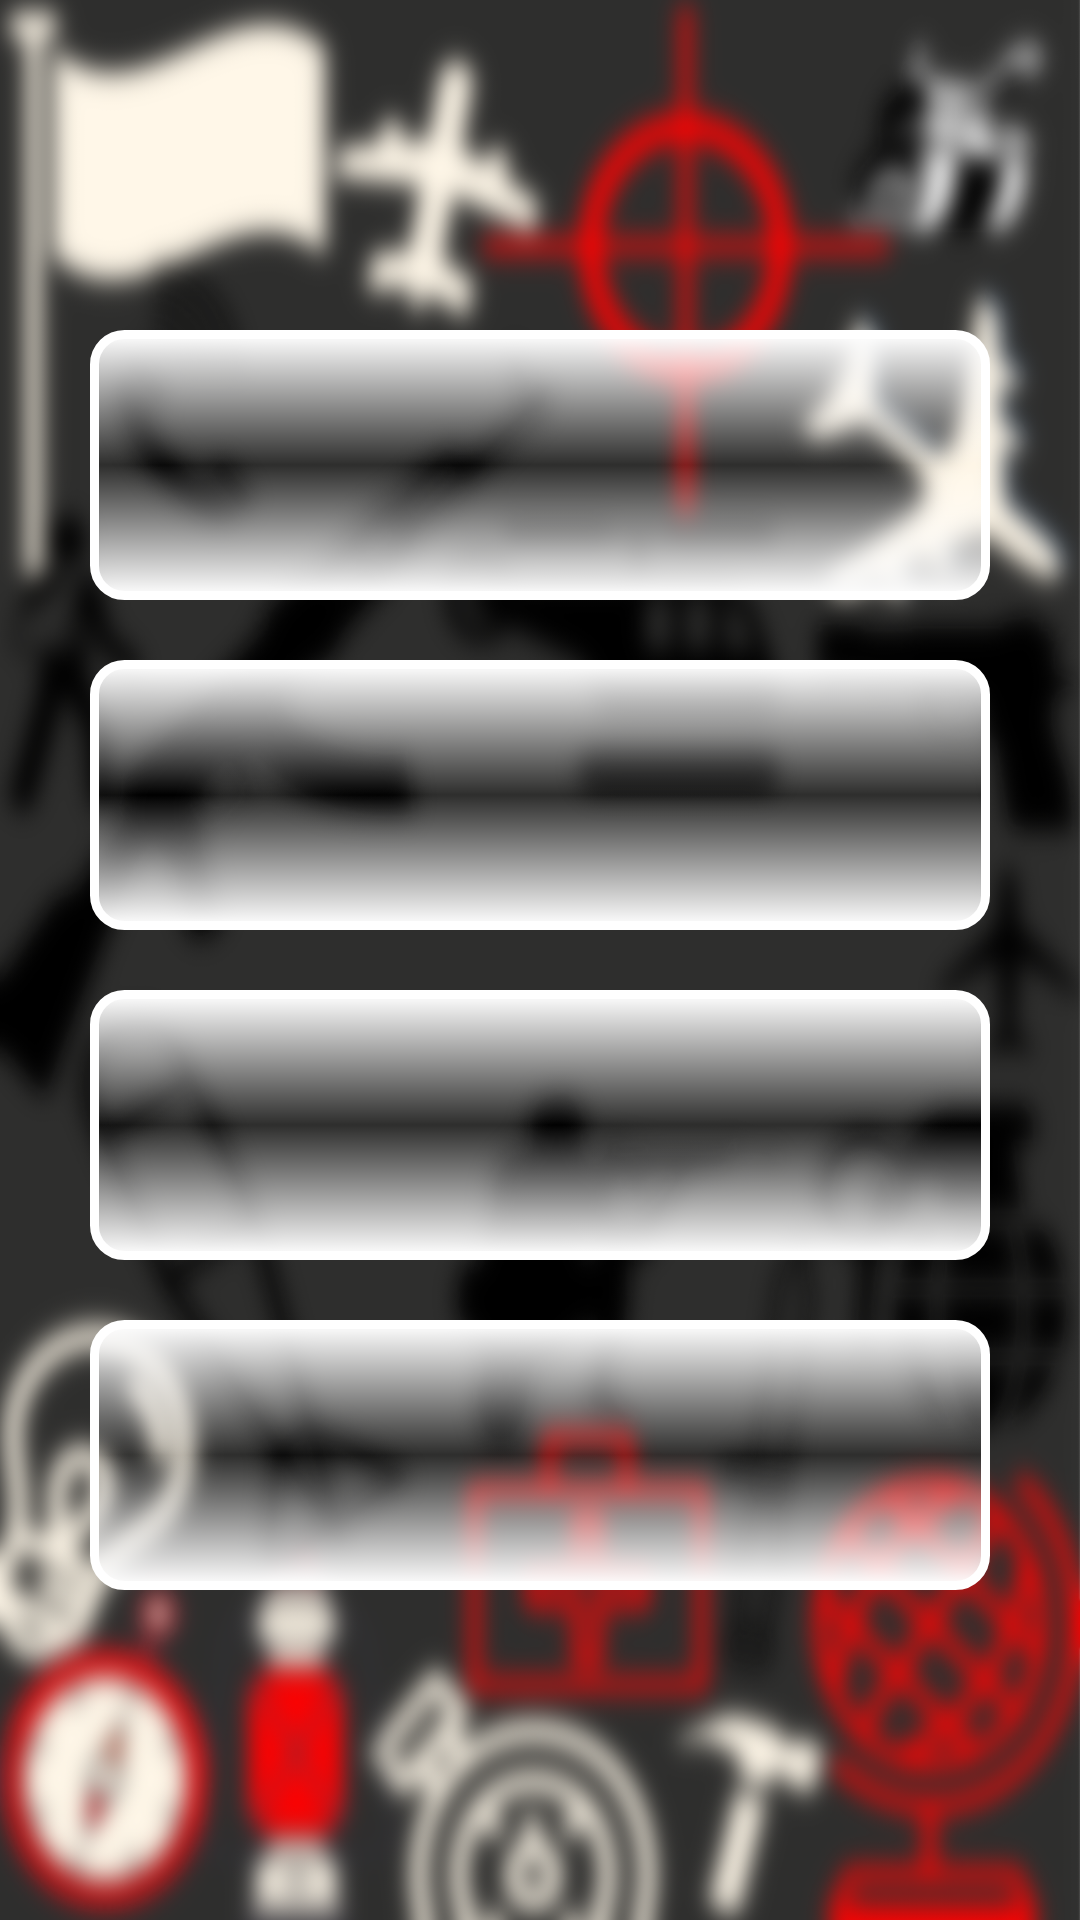

The Android layout XML behind this screen, and the referenced resources:
<!-- AndroidManifest.xml: application theme AppTheme -->
<!-- res/layout/activity_entrance_main.xml -->
<?xml version="1.0" encoding="utf-8"?>
<LinearLayout xmlns:android="http://schemas.android.com/apk/res/android"
    xmlns:tools="http://schemas.android.com/tools"
    android:id="@+id/activity_entrance_main"
    android:layout_width="match_parent"
    android:layout_height="match_parent"
    android:background="@drawable/w2"
    tools:context="com.example.dana.muzej.EntranceMain"
    android:orientation="vertical"
    android:gravity="center_horizontal|center_vertical"
    >

    <Button
        android:layout_width="300dp"
        android:layout_height="90dp"
        android:id="@+id/buttonUpSpace"
        android:textColor="#ffffff"
        style="@style/CodeFont"
        android:textStyle="bold"
        android:background="@drawable/button_selector2"
        android:gravity="center_horizontal|center_vertical"
        android:layout_gravity="center_horizontal"
       />
    <Button

        android:layout_width="300dp"
        android:layout_height="90dp"
        android:id="@+id/buttonBottomSpace"
        style="@style/CodeFont"
        android:textColor="#ffffff"
        android:textStyle="bold"
        android:background="@drawable/button_selector2"
        android:gravity="center_horizontal|center_vertical"
        android:layout_gravity="center_horizontal"
        android:layout_marginTop="20dp"/>

    <Button

        android:layout_width="300dp"
        android:layout_height="90dp"
        android:id="@+id/buttonLeftSpace"
        style="@style/CodeFont"
        android:textColor="#ffffff"
        android:textStyle="bold"
        android:background="@drawable/button_selector2"
        android:gravity="center_horizontal|center_vertical"
        android:layout_gravity="center_horizontal"
        android:layout_marginTop="20dp"/>

    <Button

        android:layout_width="300dp"
        android:layout_height="90dp"
        android:id="@+id/buttonRightSpace"
        android:textColor="#ffffff"
        style="@style/CodeFont"
        android:textStyle="bold"
        android:background="@drawable/button_selector2"
        android:gravity="center_horizontal|center_vertical"
        android:layout_gravity="center_horizontal"
        android:layout_marginTop="20dp"/>

</LinearLayout>
<!-- resources referenced by this layout -->
<resources>
  <!-- drawable button_selector2 (drawable) -->
  <?xml version="1.0" encoding="utf-8"?>
  <selector xmlns:android="http://schemas.android.com/apk/res/android" >
  
      <item>
          <shape android:shape="rectangle"  >
              <corners android:radius="10dp" />
              <stroke android:width="3dip" android:color="#ffffff" />
              <gradient android:angle="-90" android:startColor="#ffffff" android:centerColor="#00000000" android:endColor="#ffffff" />
          </shape>
      </item>
  
  
  </selector>
  <!-- drawable w2: png bitmap (drawable, 601476 bytes) -->
  <style name="CodeFont" parent="@android:style/TextAppearance.Medium">
          <item name="android:layout_width">fill_parent</item>
          <item name="android:layout_height">wrap_content</item>
          <item name="android:textColor">#000000</item>
          <item name="android:typeface">serif</item>
      </style>
  <style name="AppTheme" parent="Theme.AppCompat.Light.NoActionBar">
      <item name="android:actionOverflowButtonStyle">@style/Overflow</item>
      </style>
  <style name="Overflow" parent="@android:style/Widget.Holo.ActionButton.Overflow">
          <item name="android:src">@drawable/flags</item>
          <item name="android:icon">@android:drawable/ic_menu_more</item>
          <item name="android:windowTitleSize">54dip</item>
      </style>
  <!-- drawable flags: png bitmap (drawable, 2492 bytes) -->
</resources>
